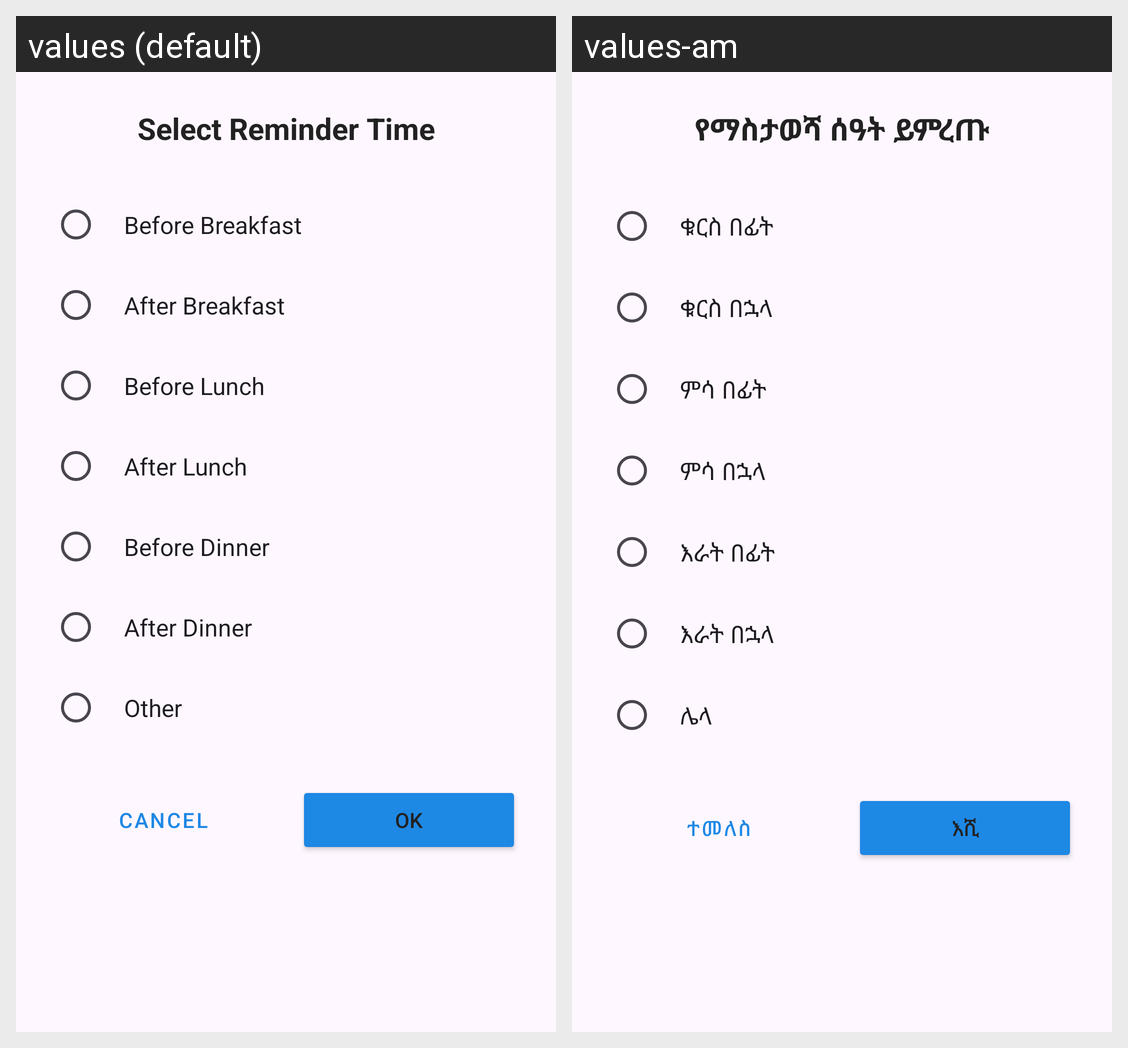

The same Android screen rendered under two of its app's locales, left to right. List the strings drawn on it with the default value and each locale's translation.
Android screen res/layout/dialog_add_reminder.xml rendered under 2 locales, left to right: values (default), values-am. Device: Nexus 5 (rendered at 1080×1920; each locale shown at half size, 540×960, under a caption strip naming it); theme Theme.Dialog.
Strings drawn on this screen, with the default value and each locale's value (text and hints the layout hard-codes, and strings that could not be matched under every locale, appear in the picture but are not listed):

select_reminder_time
  values: Select Reminder Time
  values-am: የማስታወሻ ሰዓት ይምረጡ

before_breakfast
  values: Before Breakfast
  values-am: ቁርስ በፊት

after_breakfast
  values: After Breakfast
  values-am: ቁርስ በኋላ

before_lunch
  values: Before Lunch
  values-am: ምሳ በፊት

after_lunch
  values: After Lunch
  values-am: ምሳ በኋላ

before_dinner
  values: Before Dinner
  values-am: እራት በፊት

after_dinner
  values: After Dinner
  values-am: እራት በኋላ

other
  values: Other
  values-am: ሌላ

cancel
  values: Cancel
  values-am: ተመለስ

ok
  values: OK
  values-am: እሺ
